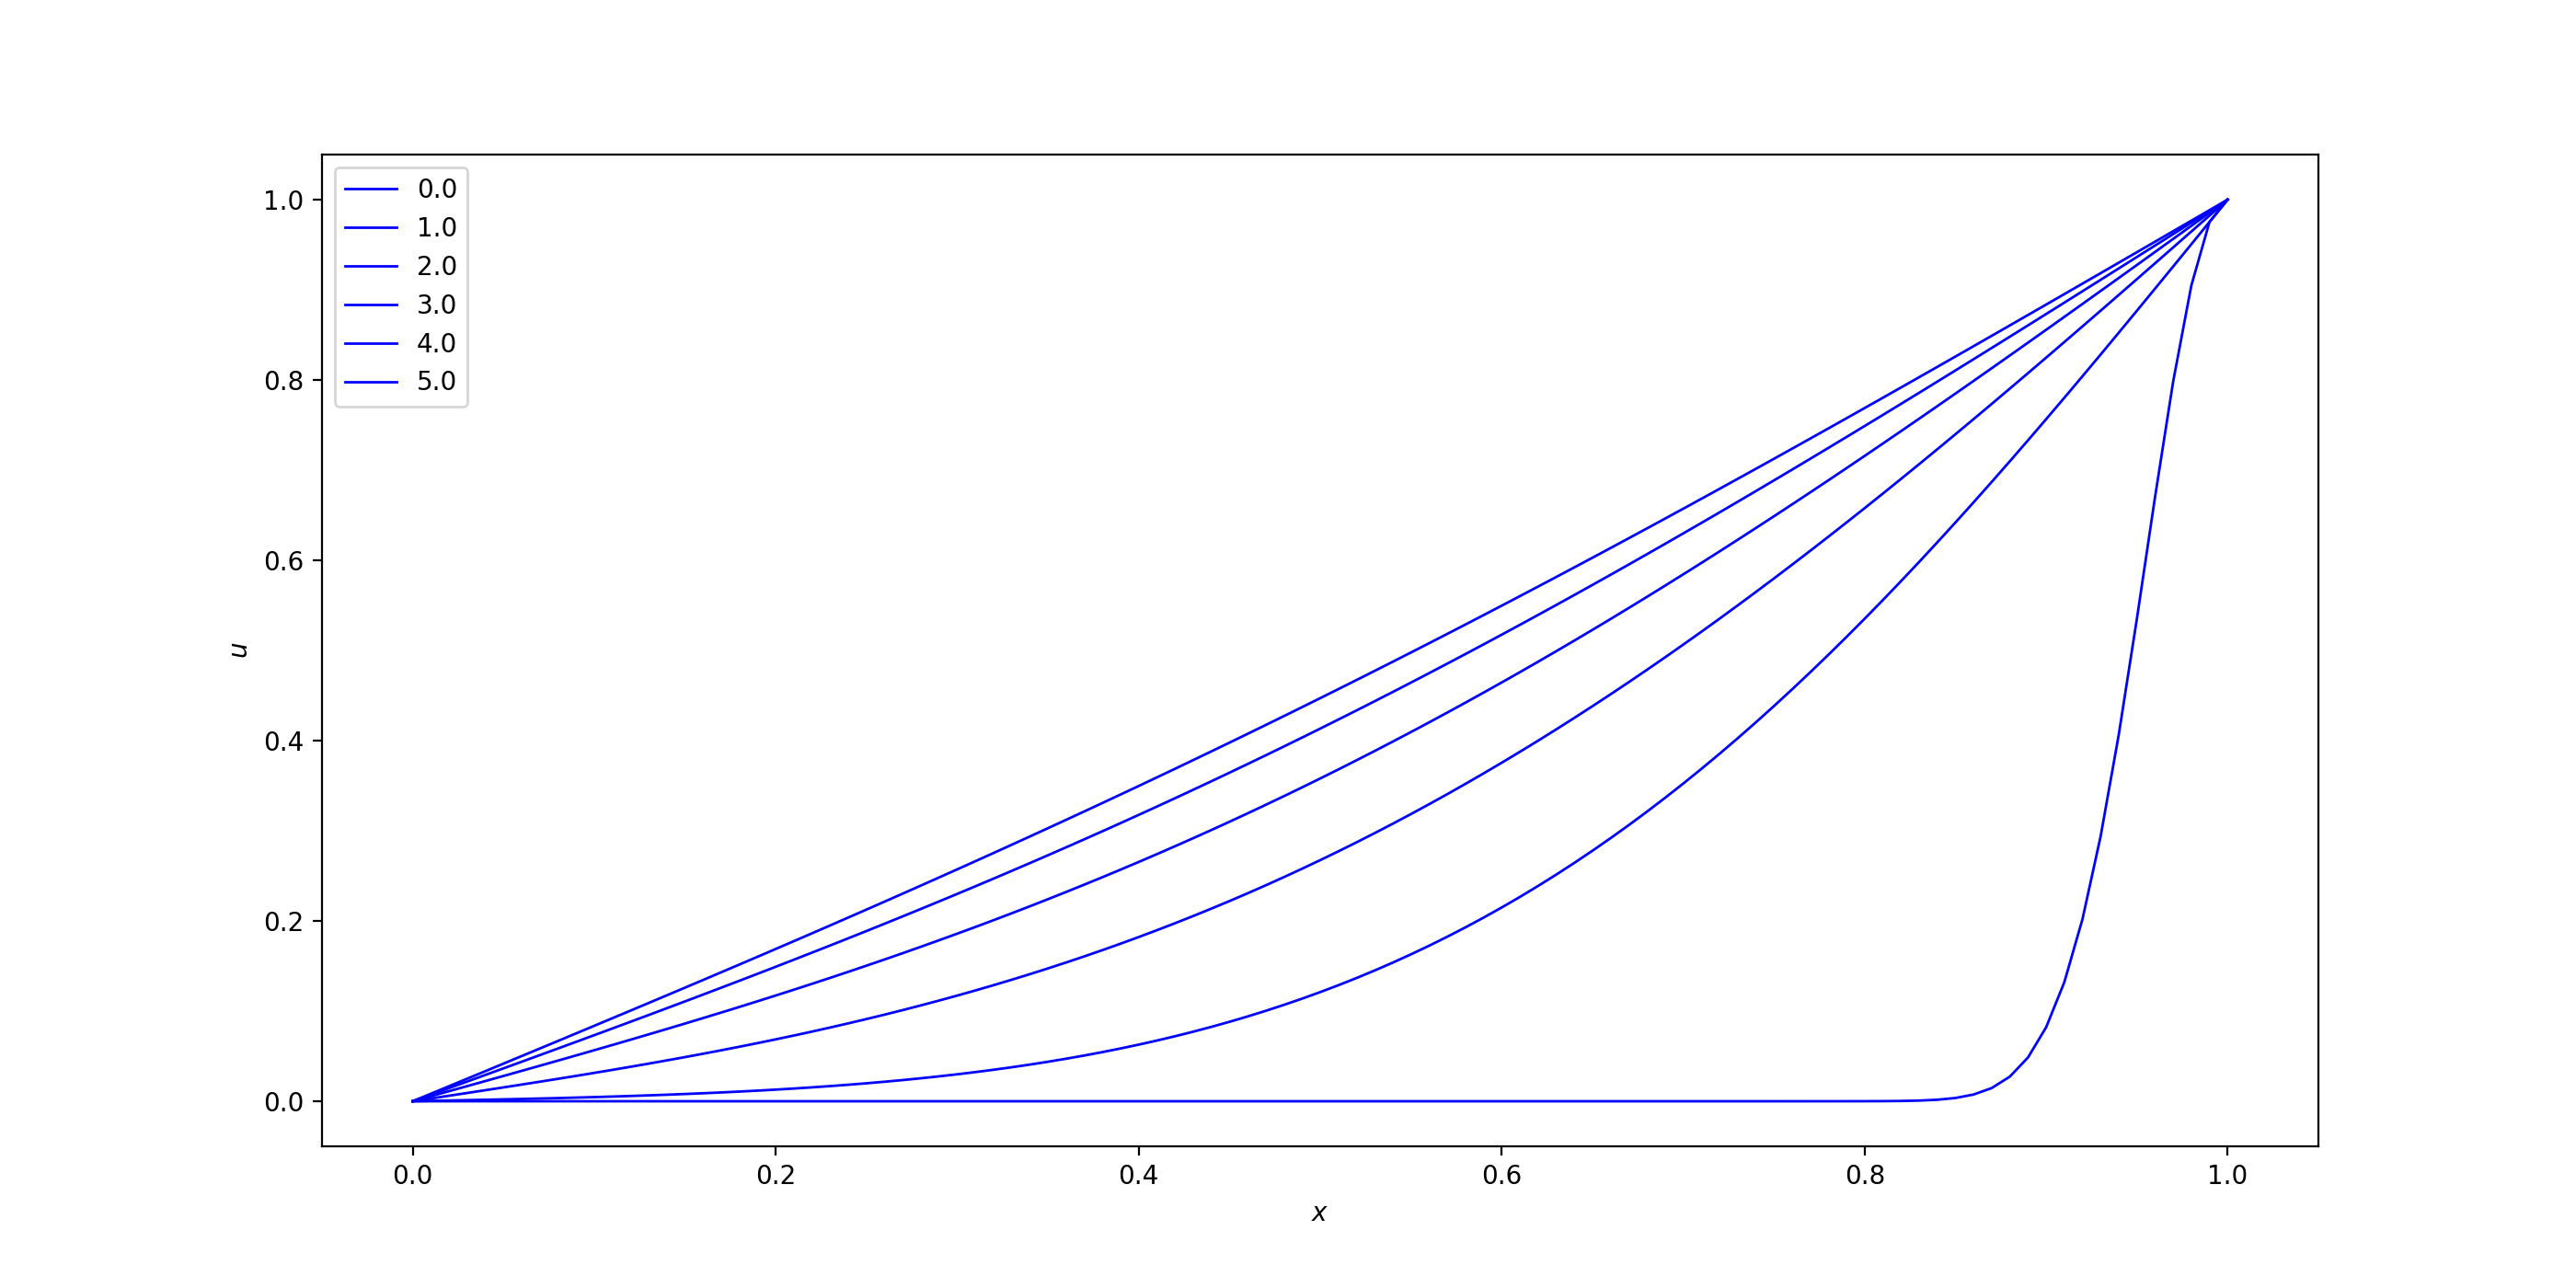

This figure's Python source:
from pde import BounderyCondition, PDE
import numpy as np
import matplotlib.pyplot as plt

J = 100
L = np.float64(1 / 3)
sigma = np.float64(1 / 20)
xDelta = np.float64(1 / J)
tDelta = np.power(xDelta, 2) * L / (2 * sigma)
t0 = np.float64(1 / 50)


def uFixedTInitialFunc(x: np.float64) -> np.float64:
    return np.exp(-np.power(x - 1, 2) / (4 * sigma * t0))


def derivativeOfT(
    t: np.float64,
    x: np.float64,
    u: np.float64,
    derivativeOfX: np.float64,
    secondDerivativeOfX: np.float64,
) -> np.float64:
    return sigma * secondDerivativeOfX


pde = PDE()
pde.setDataFileName("data10_1.csv")
pde.setLimits(
    xMin=np.float64(0),
    xMax=np.float64(1),
    xDelta=xDelta,
    tMin=np.float64(0),
    tMax=np.float64(5),
    tDelta=tDelta,
)
pde.setUFixedTInitial(uFixedTInitialFunc=uFixedTInitialFunc)
pde.setEquation(derivativeOfT)
pde.setBounderyCondition(BounderyCondition.DIRICHLET, np.float64(0),
                         np.float64(1))
pde.calculate(tToLogs=[np.float64(t) for t in range(6)])
# pde.calculate(logEvery=10)

figure = plt.figure(figsize=(14, 7))
axes = figure.add_subplot(111, xlabel="$x$", ylabel="$u$")

pde.plot(axes, "b")

axes.legend()
plt.show()
